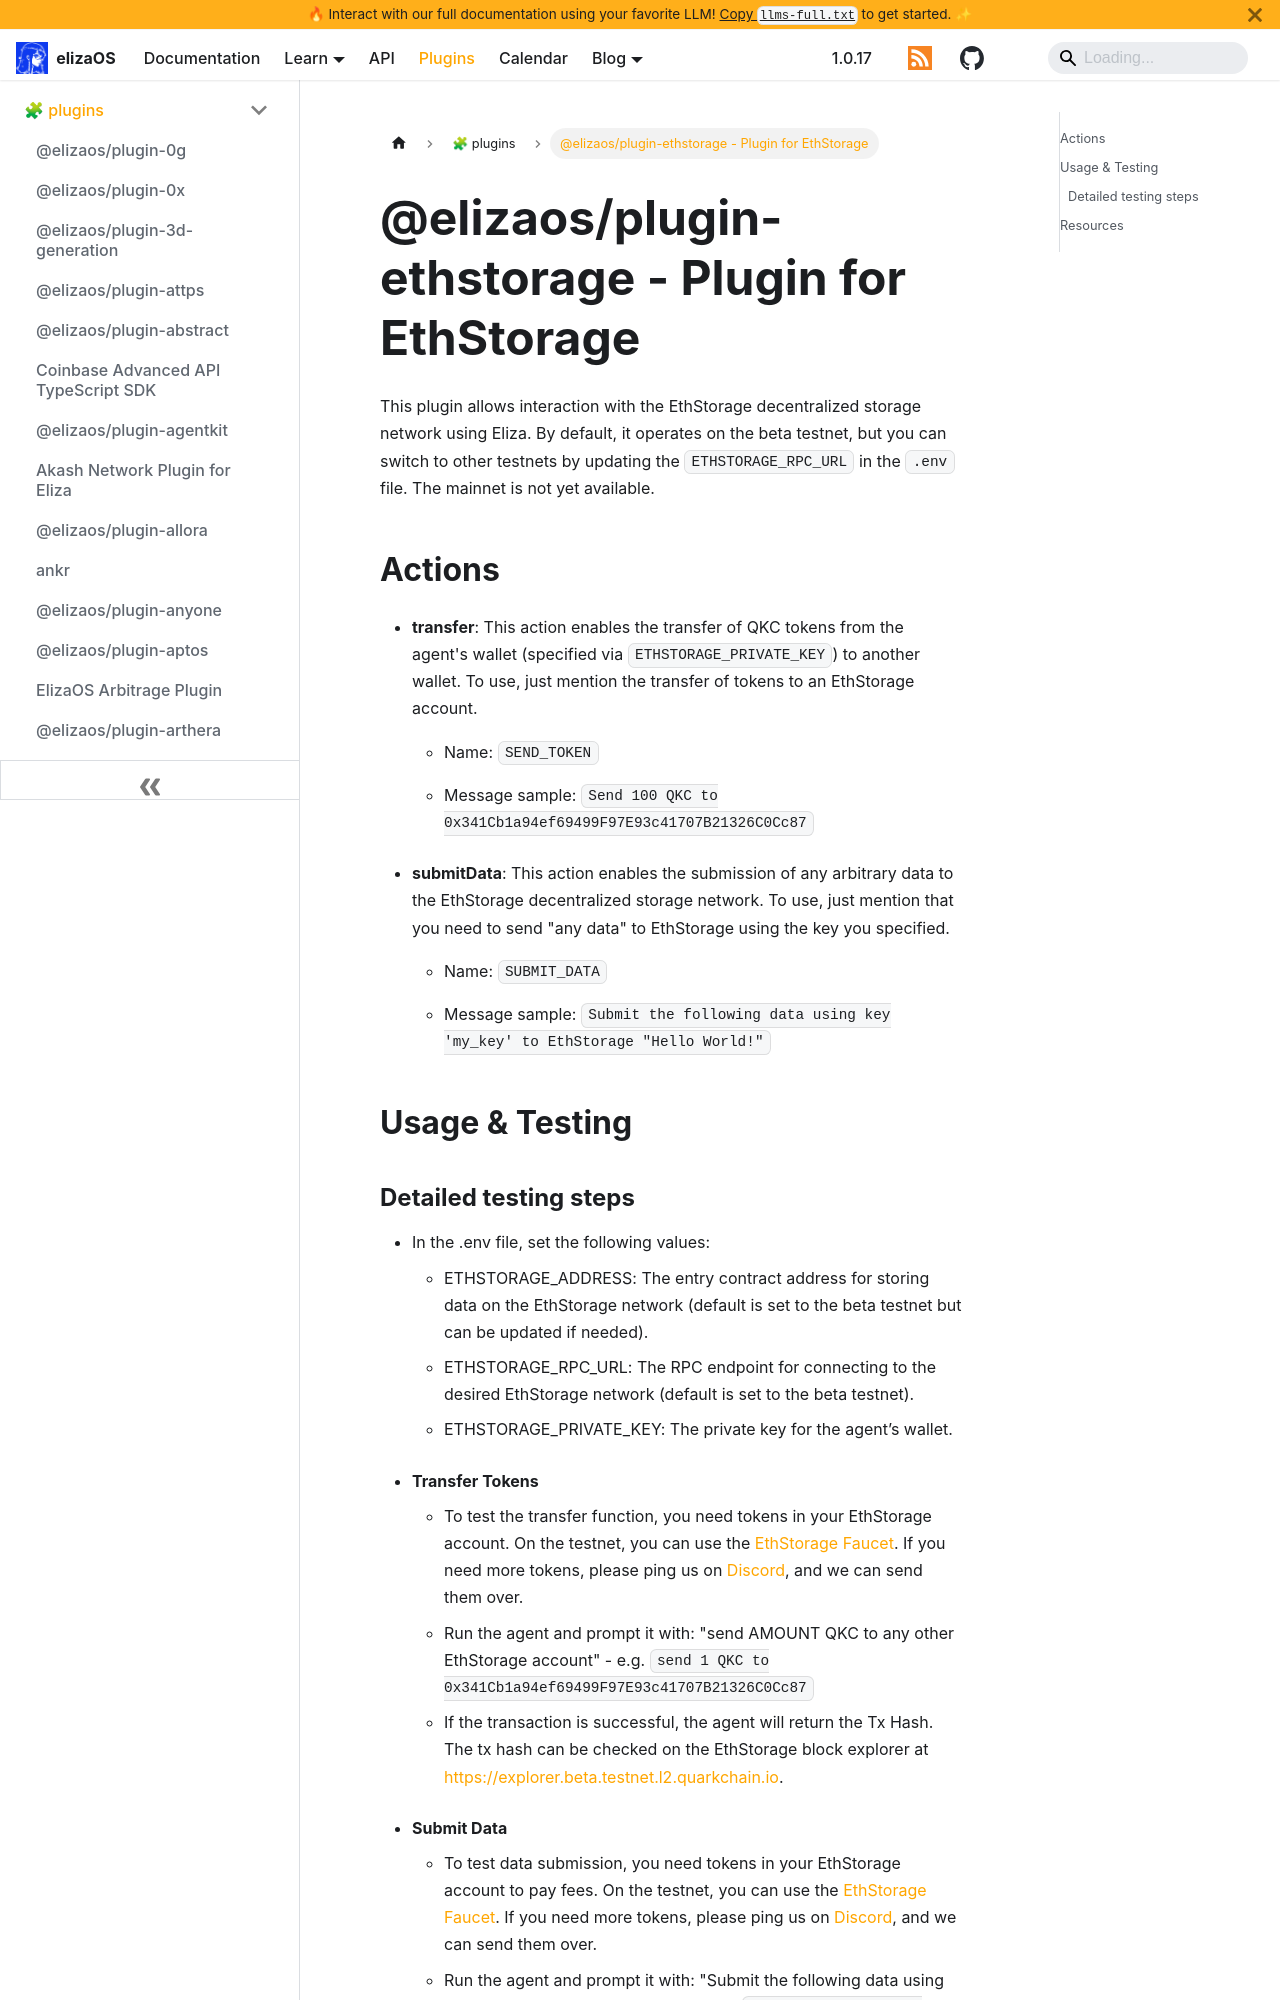

repository: yakkl/eliza · page: packages/plugins/ethstorage.html · generator: docusaurus

# @elizaos/plugin-ethstorage - Plugin for EthStorage

This plugin allows interaction with the EthStorage decentralized storage network using Eliza. By default, it operates on the beta testnet, but you can switch to other testnets by updating the `ETHSTORAGE_RPC_URL` in the `.env` file. The mainnet is not yet available.

## Actions

- **transfer**: This action enables the transfer of QKC tokens from the agent's wallet (specified via `ETHSTORAGE_PRIVATE_KEY`) to another wallet. To use, just mention the transfer of tokens to an EthStorage account.

  - Name: `SEND_TOKEN`

  - Message sample: `Send 100 QKC to 0x341Cb1a94ef69499F97E93c41707B21326C0Cc87`

- **submitData**: This action enables the submission of any arbitrary data to the EthStorage decentralized storage network. To use, just mention that you need to send "any data" to EthStorage using the key you specified.

  - Name: `SUBMIT_DATA`

  - Message sample: `Submit the following data using key 'my_key' to EthStorage "Hello World!"`

## Usage & Testing
